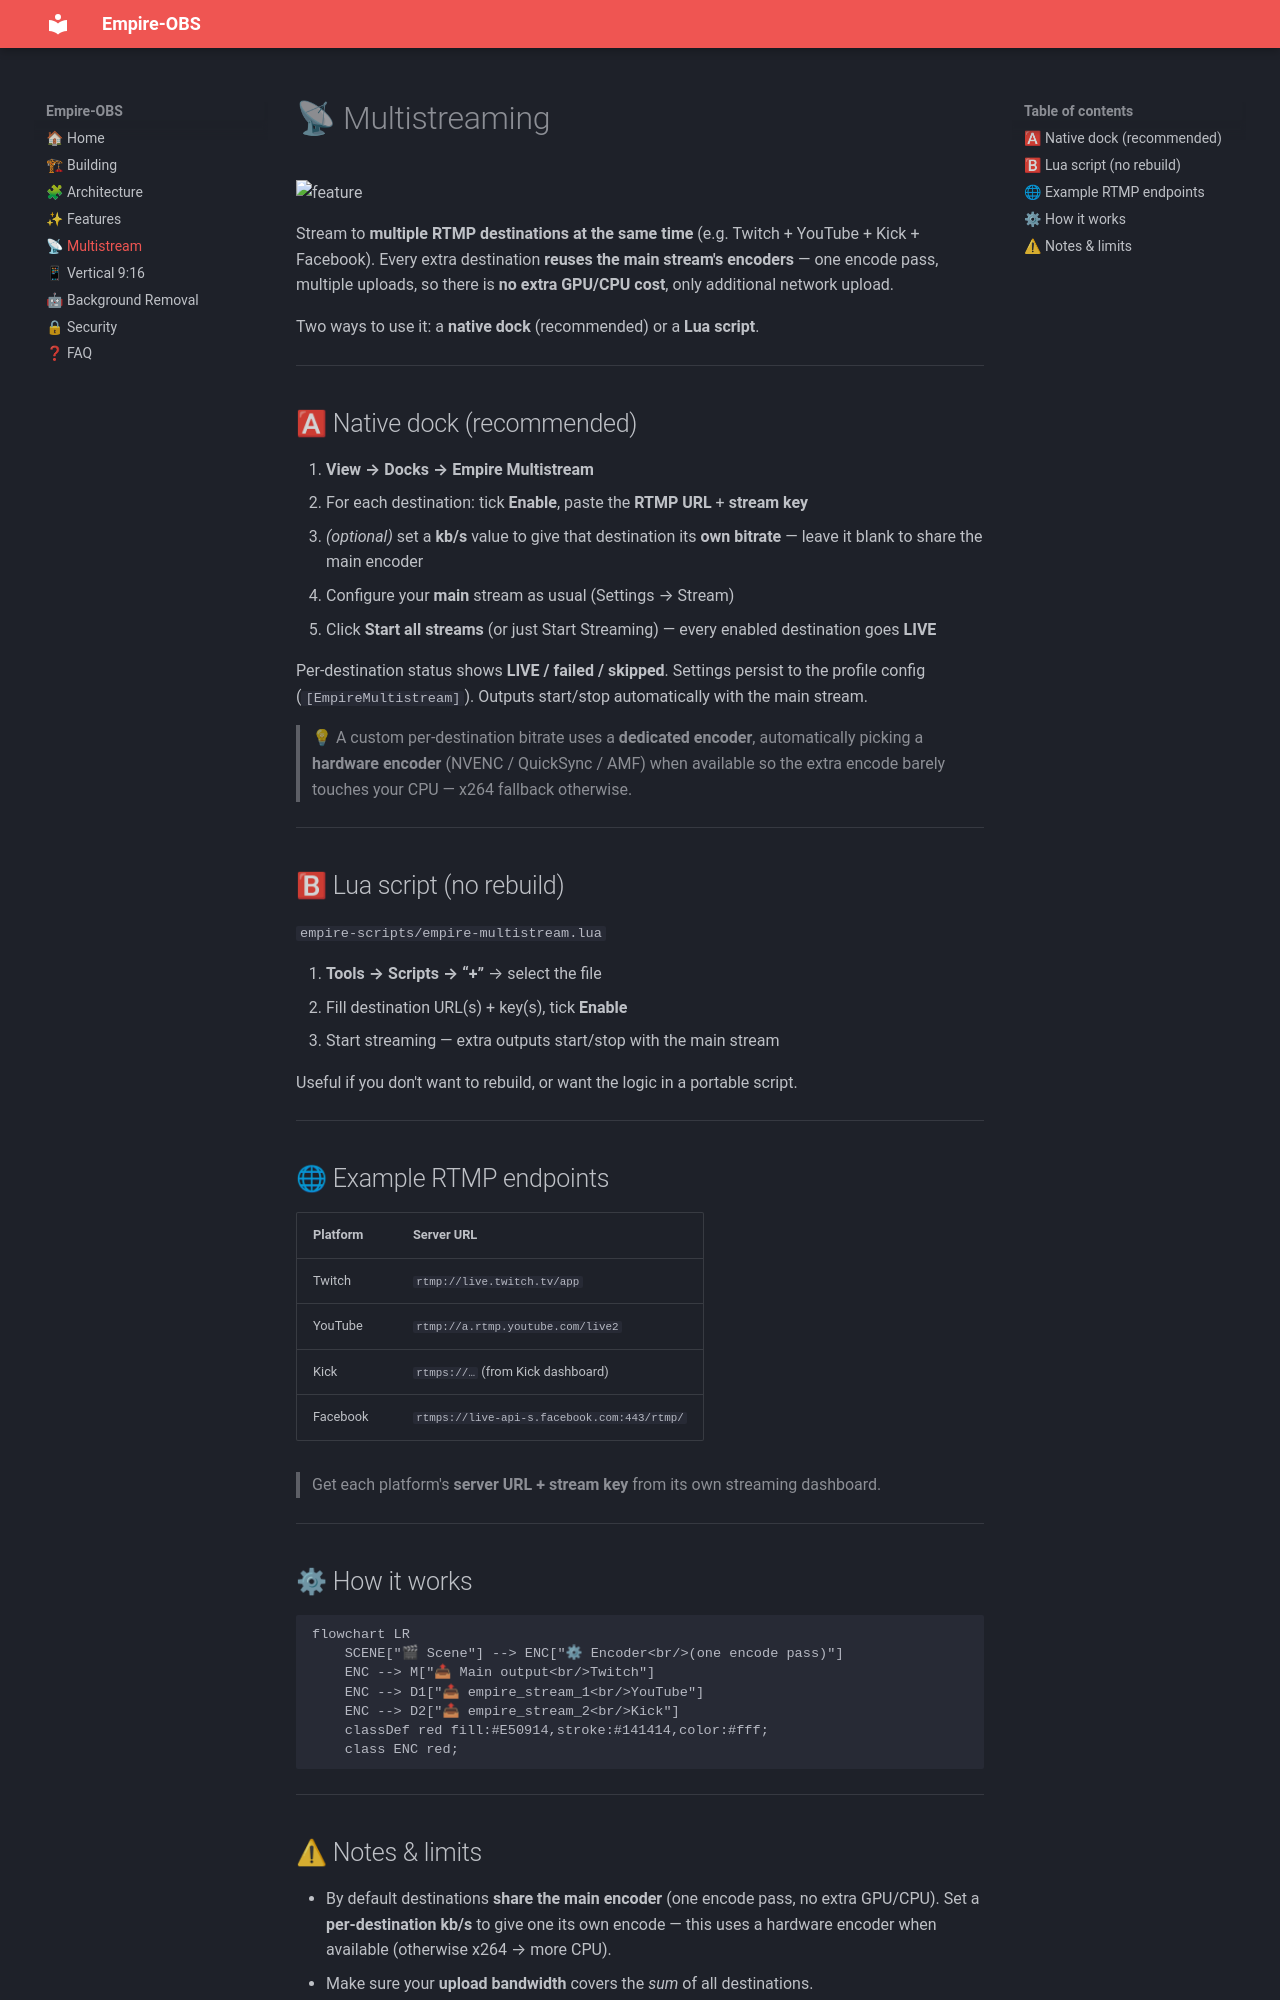

repository: Gh0s777tt/empire-OBS · page: Multistream/index.html · generator: mkdocs

# 📡 Multistreaming

![feature](https://img.shields.io/badge/feature-multistream-E50914?style=flat-square&labelColor=141414)

Stream to **multiple RTMP destinations at the same time** (e.g. Twitch + YouTube + Kick + Facebook).
Every extra destination **reuses the main stream's encoders** — one encode pass, multiple uploads, so there is
**no extra GPU/CPU cost**, only additional network upload.

Two ways to use it: a **native dock** (recommended) or a **Lua script**.

---

## 🅰 Native dock (recommended)

1. **View → Docks → Empire Multistream**
2. For each destination: tick **Enable**, paste the **RTMP URL** + **stream key**
3. *(optional)* set a **kb/s** value to give that destination its **own bitrate** — leave it blank to share the main encoder
4. Configure your **main** stream as usual (Settings → Stream)
5. Click **Start all streams** (or just Start Streaming) — every enabled destination goes **LIVE**

Per‑destination status shows **LIVE / failed / skipped**. Settings persist to the profile config
(`[EmpireMultistream]`). Outputs start/stop automatically with the main stream.

> 💡 A custom per‑destination bitrate uses a **dedicated encoder**, automatically picking a **hardware encoder**
> (NVENC / QuickSync / AMF) when available so the extra encode barely touches your CPU — x264 fallback otherwise.

---

## 🅱 Lua script (no rebuild)

`empire-scripts/empire-multistream.lua`

1. **Tools → Scripts → “+”** → select the file
2. Fill destination URL(s) + key(s), tick **Enable**
3. Start streaming — extra outputs start/stop with the main stream

Useful if you don't want to rebuild, or want the logic in a portable script.

---

## 🌐 Example RTMP endpoints

| Platform | Server URL |
|---|---|
| Twitch | `rtmp://live.twitch.tv/app` |
| YouTube | `rtmp://a.rtmp.youtube.com/live2` |
| Kick | `rtmps://…` (from Kick dashboard) |
| Facebook | `rtmps://live-api-s.facebook.com:443/rtmp/` |

> Get each platform's **server URL + stream key** from its own streaming dashboard.

---

## ⚙ How it works

```mermaid
flowchart LR
    SCENE["🎬 Scene"] --> ENC["⚙ Encoder<br/>(one encode pass)"]
    ENC --> M["📤 Main output<br/>Twitch"]
    ENC --> D1["📤 empire_stream_1<br/>YouTube"]
    ENC --> D2["📤 empire_stream_2<br/>Kick"]
    classDef red fill:#E50914,stroke:#141414,color:#fff;
    class ENC red;
```

---
